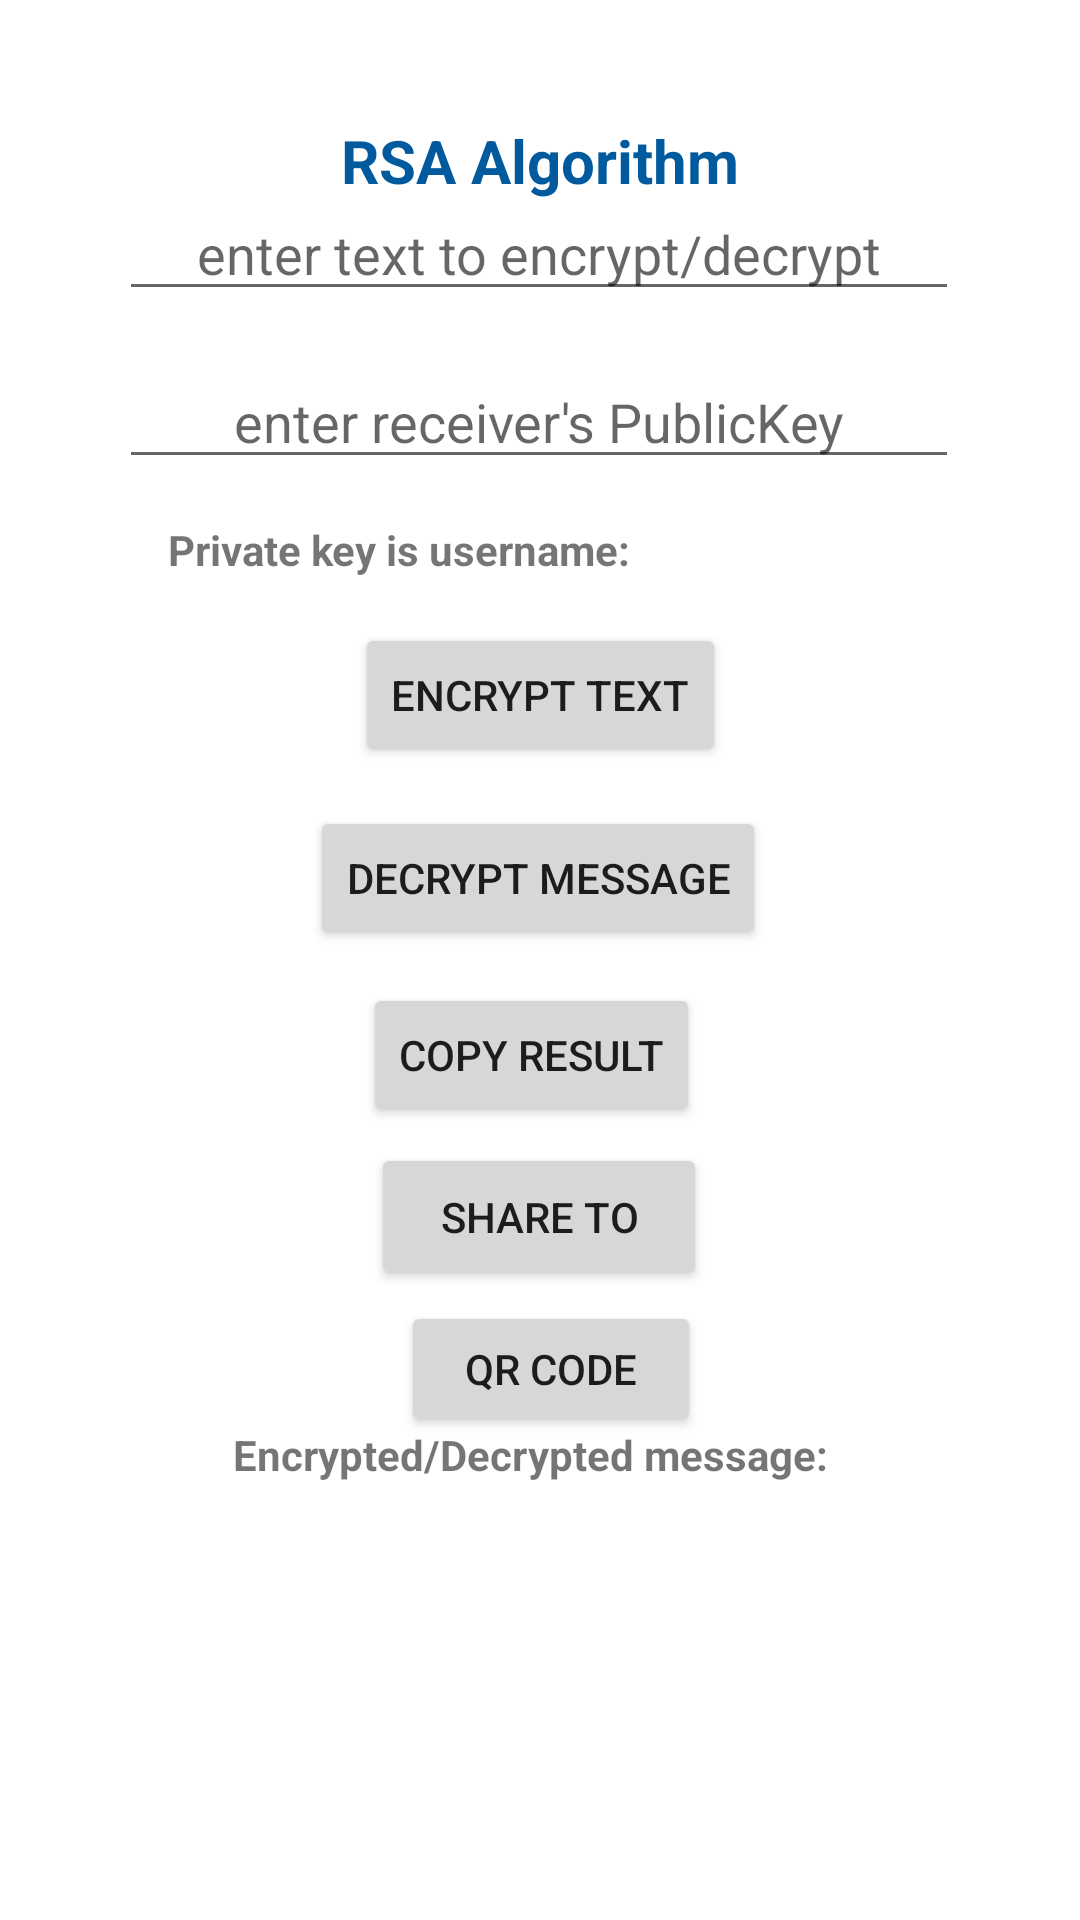

This screen was rendered from an Android layout file. Write that file and the resources it references.
<!-- AndroidManifest.xml: application theme Theme.HashCryptic -->
<!-- res/layout/activity_secret_messages.xml -->
<?xml version="1.0" encoding="utf-8"?>
<androidx.constraintlayout.widget.ConstraintLayout xmlns:android="http://schemas.android.com/apk/res/android"
    xmlns:app="http://schemas.android.com/apk/res-auto"
    xmlns:tools="http://schemas.android.com/tools"
    android:layout_width="match_parent"
    android:layout_height="match_parent"
    tools:context=".SecretMessages">


    <TextView
        android:id="@+id/encryptTitle"
        android:layout_width="match_parent"
        android:layout_height="match_parent"
        android:text="RSA Algorithm"
        android:textAlignment="center"
        android:textColor="@color/darker_blue"
        android:textSize="20sp"
        android:textStyle="bold"
        android:layout_marginTop="40dp"
        tools:layout_editor_absoluteX="28dp"
        tools:layout_editor_absoluteY="-80dp" />


    <com.google.android.material.textfield.TextInputEditText
        android:id="@+id/encrpt_editText"
        android:layout_width="280dp"
        android:layout_height="wrap_content"
        android:layout_marginBottom="104dp"
        android:hint="enter text to encrypt/decrypt"
        android:textAlignment="center"
        app:layout_constraintBottom_toTopOf="@+id/buttonEncrypt"
        app:layout_constraintEnd_toEndOf="@+id/encryptTitle"
        app:layout_constraintHorizontal_bias="0.496"
        app:layout_constraintStart_toStartOf="@+id/encryptTitle" />

    <TextView
        android:id="@+id/privatekey_msg_title"
        android:layout_width="wrap_content"
        android:layout_height="wrap_content"
        android:layout_marginStart="56dp"
        android:text="Private key is username:"
        android:textAlignment="center"
        android:textStyle="bold"
        app:layout_constraintBottom_toTopOf="@+id/buttonEncrypt"
        app:layout_constraintStart_toStartOf="parent"
        app:layout_constraintTop_toBottomOf="@+id/publickey_editText"
        app:layout_constraintVertical_bias="0.482" />

    <TextView
        android:id="@+id/username_msg_cntxt"
        android:layout_width="wrap_content"
        android:layout_height="wrap_content"
        android:maxLines="10"
        android:text=""
        android:textAlignment="center"
        android:textColor="@color/darker_blue"
        android:textStyle="bold"
        app:layout_constraintBottom_toTopOf="@+id/textInputLayout"
        app:layout_constraintEnd_toEndOf="parent"
        app:layout_constraintHorizontal_bias="0.131"
        app:layout_constraintStart_toEndOf="@+id/privatekey_msg_title"
        app:layout_constraintTop_toBottomOf="@+id/publickey_editText"
        app:layout_constraintVertical_bias="0.666" />

    <com.google.android.material.textfield.TextInputLayout


        android:id="@+id/textInputLayout"
        android:layout_width="280dp"
        android:layout_height="wrap_content"
        app:layout_constraintBottom_toBottomOf="@+id/encryptTitle"
        app:layout_constraintEnd_toEndOf="parent"
        app:layout_constraintHorizontal_bias="0.496"
        app:layout_constraintStart_toStartOf="parent"
        app:layout_constraintTop_toTopOf="@+id/encryptTitle"
        app:layout_constraintVertical_bias="0.266">

    </com.google.android.material.textfield.TextInputLayout>

    <Button
        android:id="@+id/buttonEncrypt"
        android:layout_width="wrap_content"
        android:layout_height="wrap_content"
        android:layout_marginTop="8dp"
        android:text="Encrypt Text"
        app:layout_constraintEnd_toEndOf="parent"
        app:layout_constraintStart_toStartOf="parent"
        app:layout_constraintTop_toBottomOf="@+id/textInputLayout" />

    <Button
        android:id="@+id/buttonDecrypt"
        android:layout_width="wrap_content"
        android:layout_height="wrap_content"
        android:layout_marginTop="68dp"
        android:text="Decrypt Message"
        app:layout_constraintBottom_toTopOf="@+id/copyencr_txt"
        app:layout_constraintEnd_toEndOf="parent"
        app:layout_constraintHorizontal_bias="0.497"
        app:layout_constraintStart_toStartOf="parent"
        app:layout_constraintTop_toBottomOf="@+id/textInputLayout"
        app:layout_constraintVertical_bias="0.083" />

    <Button
        android:id="@+id/copyencr_txt"
        android:layout_width="wrap_content"
        android:layout_height="wrap_content"
        android:layout_marginTop="72dp"
        android:text="Copy Result"
        app:layout_constraintEnd_toEndOf="parent"
        app:layout_constraintHorizontal_bias="0.489"
        app:layout_constraintStart_toStartOf="parent"
        app:layout_constraintTop_toBottomOf="@+id/buttonEncrypt" />

    <Button
        android:id="@+id/share_hash"
        android:layout_width="112dp"
        android:layout_height="49dp"
        android:text="Share to"
        app:layout_constraintBottom_toTopOf="@+id/encr_msg_title"
        app:layout_constraintEnd_toEndOf="parent"
        app:layout_constraintHorizontal_bias="0.498"
        app:layout_constraintStart_toStartOf="@+id/encryptTitle"
        app:layout_constraintTop_toBottomOf="@+id/copyencr_txt"
        app:layout_constraintVertical_bias="0.103" />

    <Button
        android:id="@+id/qrcode_rsa_btn"
        android:layout_width="100dp"
        android:layout_height="45dp"
        android:layout_marginLeft="10dp"
        android:text="QR Code"
        app:layout_constraintBottom_toBottomOf="@+id/encr_msg_title"
        app:layout_constraintEnd_toEndOf="parent"
        app:layout_constraintHorizontal_bias="0.495"
        app:layout_constraintStart_toStartOf="parent"
        app:layout_constraintTop_toBottomOf="@+id/share_hash"
        app:layout_constraintVertical_bias="0.2" />

    <TextView
        android:id="@+id/encr_msg_title"
        android:layout_width="wrap_content"
        android:layout_height="wrap_content"
        android:text="Encrypted/Decrypted message:"
        android:textAlignment="center"
        android:textStyle="bold"
        app:layout_constraintBottom_toBottomOf="parent"
        app:layout_constraintEnd_toEndOf="parent"
        app:layout_constraintHorizontal_bias="0.48"
        app:layout_constraintStart_toStartOf="parent"
        app:layout_constraintTop_toBottomOf="@+id/copyencr_txt"
        app:layout_constraintVertical_bias="0.407" />

    <TextView
        android:id="@+id/encr_msg_cntxt"
        android:layout_width="match_parent"
        android:layout_height="wrap_content"
        android:layout_marginStart="50dp"
        android:layout_marginEnd="50dp"
        android:maxLines="8"
        android:text=""
        android:textAlignment="center"
        android:textColor="@color/darker_blue"
        android:textStyle="bold"
        app:layout_constraintBottom_toBottomOf="parent"
        app:layout_constraintEnd_toEndOf="parent"
        app:layout_constraintHorizontal_bias="0.0"
        app:layout_constraintStart_toStartOf="parent"
        app:layout_constraintTop_toBottomOf="@+id/encr_msg_title"
        app:layout_constraintVertical_bias="0.065" />

    <com.google.android.material.textfield.TextInputEditText
        android:id="@+id/publickey_editText"
        android:layout_width="280dp"
        android:layout_height="wrap_content"
        android:layout_marginBottom="48dp"
        android:hint="enter receiver's PublicKey"
        android:textAlignment="center"
        app:layout_constraintBottom_toTopOf="@+id/buttonEncrypt"
        app:layout_constraintEnd_toEndOf="@+id/encryptTitle"
        app:layout_constraintHorizontal_bias="0.496"
        app:layout_constraintStart_toStartOf="@+id/encryptTitle" />


</androidx.constraintlayout.widget.ConstraintLayout>
<!-- resources referenced by this layout -->
<resources>
  <color name="darker_blue">#FF025A9E</color>
  <style name="Theme.HashCryptic" parent="Theme.MaterialComponents.Light.NoActionBar">
          
          <item name="colorPrimary">@color/light_blue</item>
          <item name="colorPrimaryVariant">@color/darker_blue</item>
          <item name="colorOnPrimary">@color/white</item>
          
          <item name="colorSecondary">@color/teal_200</item>
          <item name="colorSecondaryVariant">@color/teal_700</item>
          <item name="colorOnSecondary">@color/black</item>
          
          <item name="android:statusBarColor" tools:targetApi="l">?attr/colorPrimaryVariant</item>
          
      </style>
  <color name="light_blue">#FF329EA8</color>
  <color name="white">#FFFFFFFF</color>
  <color name="teal_200">#FF03DAC5</color>
  <color name="teal_700">#FF018786</color>
  <color name="black">#FF000000</color>
</resources>
